Run: headless pygame with SDL's dummy video driver; simulated clock (each Clock.tick advances the game by its frame time, no real sleeping); random seed 0; keys injected as events and as key.get_pressed() state; no mouse input.
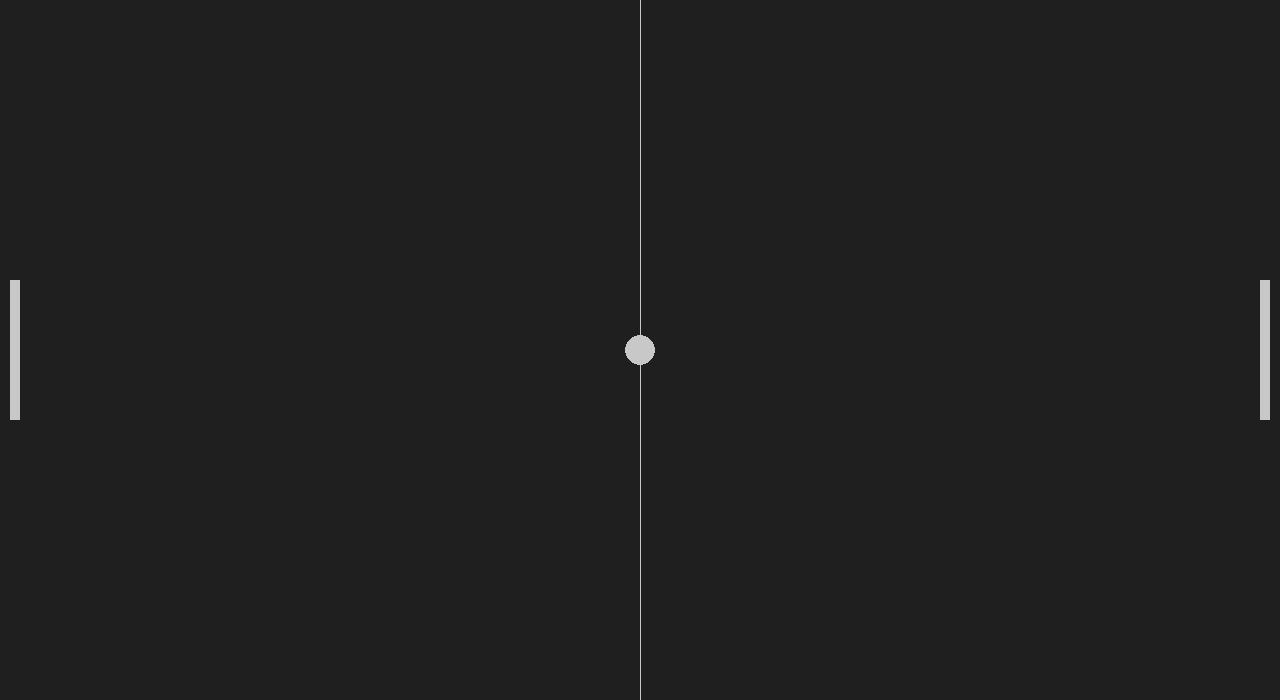
Frame 1 of 4 · flips 1–60 · no input
Frame 2 of 4 · flips 61–180 · tapped SPACE, RETURN · held RIGHT (→), D · screen unchanged from frame 1, image omitted
Frame 3 of 4 · flips 181–300 · held DOWN (↓), S · screen unchanged from frame 2, image omitted
Frame 4 of 4 · flips 301–420 · held LEFT (←), A, UP (↑), W · screen unchanged from frame 3, image omitted

The pygame program that drew these frames:

import pygame
import sys

# General setup
pygame.init()
clock = pygame.time.Clock()

# Setting up the main window
screen_width = 1280
screen_height = 700
screen = pygame.display.set_mode((screen_width, screen_height))
pygame.display.set_caption("Pong")

# Game rectangles
ball = pygame.Rect(screen_width / 2 - 15, screen_height / 2 - 15, 30, 30)
player = pygame.Rect(screen_width - 20, screen_height / 2 - 70, 10, 140)
opponent = pygame.Rect(10, screen_height / 2 - 70, 10, 140)

# Colors
background_color = pygame.Color('grey12')
light_grey = (200, 200, 200)

while True:
    # Handling input
    for event in pygame.event.get():
        if event.type == pygame.QUIT:
            pygame.quit()
            sys.exit()

    # Draw elements
    screen.fill(background_color)
    pygame.draw.rect(screen, light_grey, player)
    pygame.draw.rect(screen, light_grey, opponent)
    pygame.draw.ellipse(screen, light_grey, ball)
    # draw the middle line
    pygame.draw.aaline(screen, light_grey, (screen_width / 2, 0), (screen_width / 2, screen_height))

    # Update the window
    pygame.display.flip()
    clock.tick(60)
